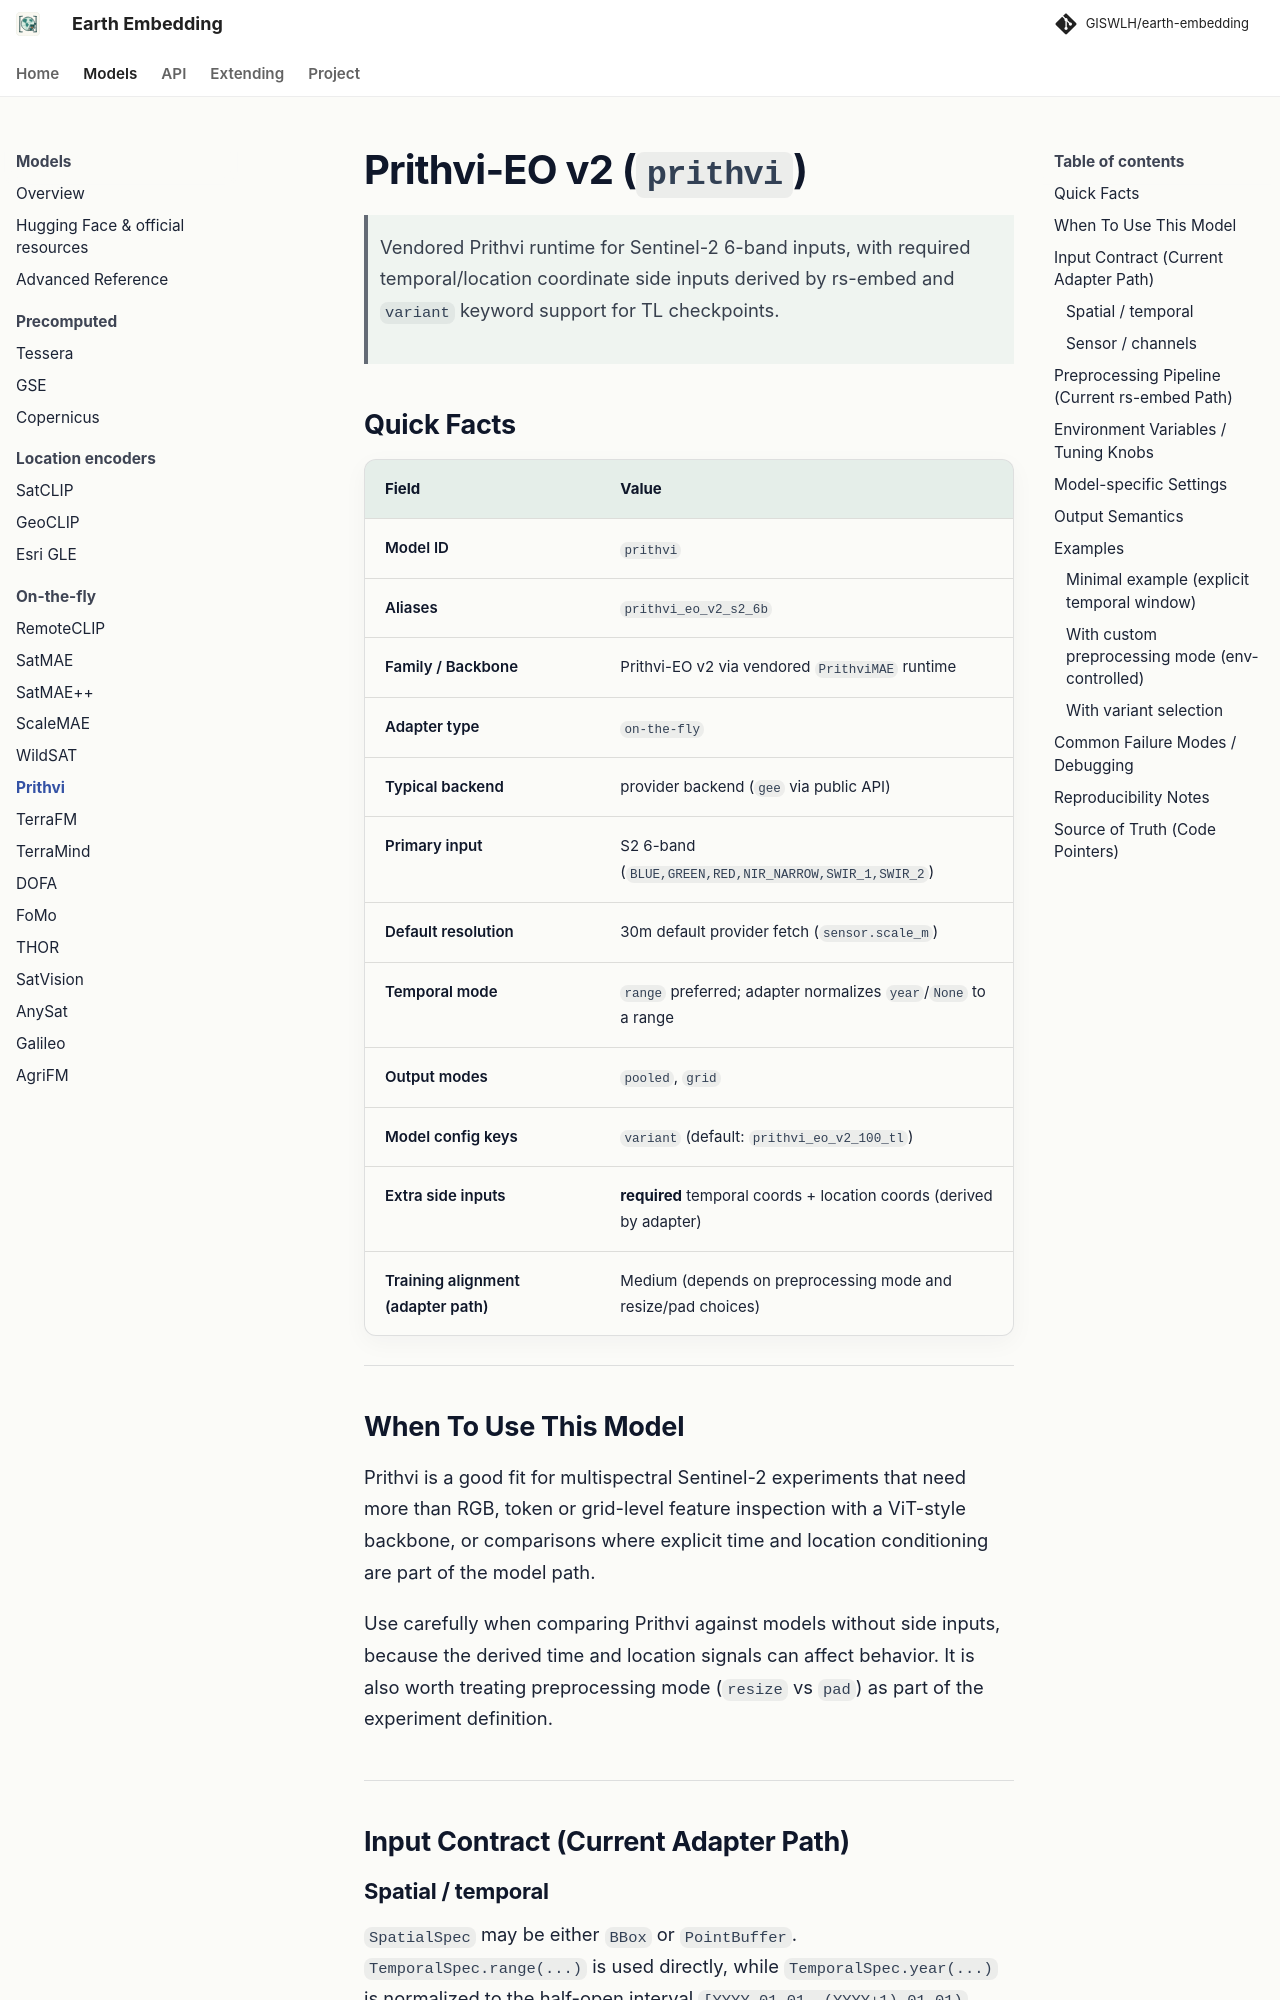

repository: GISWLH/earth-embedding · page: dev/models/prithvi/index.html · generator: mkdocs

# Prithvi-EO v2 (`prithvi`)

> Vendored Prithvi runtime for Sentinel-2 6-band inputs, with required temporal/location coordinate side inputs derived by rs-embed and `variant` keyword support for TL checkpoints.

## Quick Facts

| Field                             | Value                                                               |
| --------------------------------- | ------------------------------------------------------------------- |
| Model ID                          | `prithvi`                                                           |
| Aliases                           | `prithvi_eo_v2_s2_6b`                                               |
| Family / Backbone                 | Prithvi-EO v2 via vendored `PrithviMAE` runtime                     |
| Adapter type                      | `on-the-fly`                                                        |
| Typical backend                   | provider backend (`gee` via public API)                             |
| Primary input                     | S2 6-band (`BLUE,GREEN,RED,NIR_NARROW,SWIR_1,SWIR_2`)               |
| Default resolution                | 30m default provider fetch (`sensor.scale_m`)                       |
| Temporal mode                     | `range` preferred; adapter normalizes `year`/`None` to a range      |
| Output modes                      | `pooled`, `grid`                                                    |
| Model config keys                 | `variant` (default: `prithvi_eo_v2_100_tl`)                         |
| Extra side inputs                 | **required** temporal coords + location coords (derived by adapter) |
| Training alignment (adapter path) | Medium (depends on preprocessing mode and resize/pad choices)       |

---

## When To Use This Model

Prithvi is a good fit for multispectral Sentinel-2 experiments that need more than RGB, token or grid-level feature inspection with a ViT-style backbone, or comparisons where explicit time and location conditioning are part of the model path.

Use carefully when comparing Prithvi against models without side inputs, because the derived time and location signals can affect behavior. It is also worth treating preprocessing mode (`resize` vs `pad`) as part of the experiment definition.

---

## Input Contract (Current Adapter Path)
